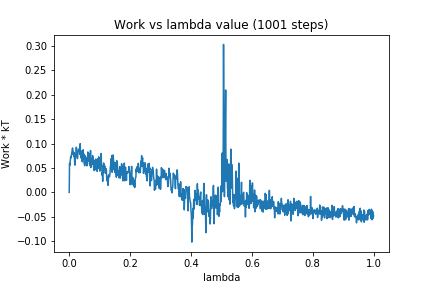

The data file committed next to this chart (first rows):
0, 0.0
1, 0.05923
2, 0.05538
3, 0.06292
4, 0.06744
5, 0.0735
6, 0.0708
7, 0.07503
8, 0.07901
9, 0.08281
10, 0.088
11, 0.09088
12, 0.07852
13, 0.084
14, 0.081
15, 0.07302
16, 0.08143
17, 0.079
18, 0.05737
19, 0.05561
20, 0.07063
21, 0.07234
22, 0.07805
23, 0.09235
24, 0.09107
25, 0.07503
26, 0.07848
27, 0.0691
28, 0.07538
29, 0.08434
30, 0.08689
31, 0.08883
32, 0.08476
33, 0.08589
34, 0.08281
35, 0.07759
36, 0.09963
37, 0.07937
38, 0.08099
39, 0.07023
40, 0.08456
41, 0.07955
42, 0.06991
43, 0.06244
44, 0.08465
45, 0.06737
46, 0.08719
47, 0.06903
48, 0.07847
49, 0.0586
50, 0.0579
51, 0.05446
52, 0.06494
53, 0.07471
54, 0.05967
55, 0.07081
56, 0.0645
57, 0.06308
58, 0.05433
59, 0.06174
60, 0.05779
... 940 more rows
